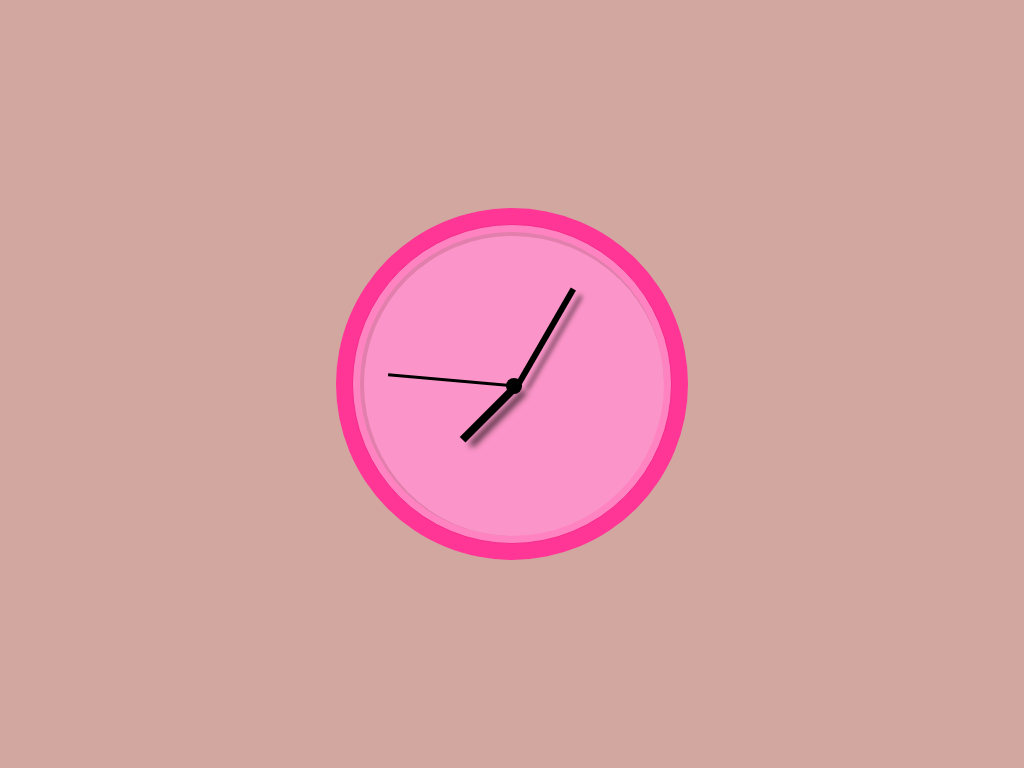

Reproduce this picture with HTML and CSS.

<!-- file: index.html -->
<!DOCTYPE html>
<html lang="en">
<head>
    <meta charset="UTF-8">
    <meta http-equiv="X-UA-Compatible" content="IE=edge">
    <meta name="viewport" content="width=device-width, initial-scale=1.0">
    <link rel="stylesheet" href="style.css">
    <title>Clock</title>
</head>
<body>
    <div class="outerborder">
        <div class="innerborder">
            <div class="face">
                <div class="dot"></div>
                <div class="hour hand"></div>
                <div class="minute hand"></div>
                <div class="second hand"></div>
            </div>
        </div>
    </div>
</body>
</html>

/* file: style.css */
*,*::after,*::before{
    box-sizing: border-box;
    padding: 0;
    margin: 0;
}

body{
    background-color: #D1A7A0;
}

.outerborder{
    position: absolute;
    margin: auto;
    inset:0;

    width:22em;
    height:22em;
    border-radius: 50%;
    background-color: #ff3695;
    
    
}

.innerborder{
    position: absolute;
    margin: auto;
    inset:0;

    width:20em;
    height:20em;
    border-radius: 50%;
    background-color: #ff83c1;
    border: 1px solid #f62c8a;
}

.face{
    position: absolute;
    margin: auto;
    inset:0;

    width:19em;
    height:19em;
    border-radius: 50%;
    background-color: #fb94c8;
    border-left: 4px solid  #e27fad;
    border-top: 4px solid  #e27fad;
}

.dot{
    position: absolute;
    margin: auto;
    inset:0;

    width:1em;
    height:1em;
    border-radius: 50%;
    background-color: black;
}

.hand{
    position: absolute;
    margin: auto;
    top:50%;
    left:50%;

    
    background-color: black;
    
}

.hour{
    width:0.5em;
    height:5em;
    transform-origin: top right;
    transform: rotate(45deg);
    box-shadow: 10px 0 6px -2px rgb(0, 0, 0.4);
}
.minute{
    width:0.4em;
    height:7em;
    transform-origin: top ;
    transform: rotate(210deg);
    box-shadow: -10px 0 5px -2px rgb(0, 0, 0.4);
    animation:rotate 3600s infinite linear

}

.second{
    width:0.2em;
    height:8em;
    transform-origin: top ;
    transform: rotate(95deg);
    animation:rotate 60s infinite linear
    

}

@keyframes rotate {
    100%{
        transform: rotate(360deg);
    }
    
}